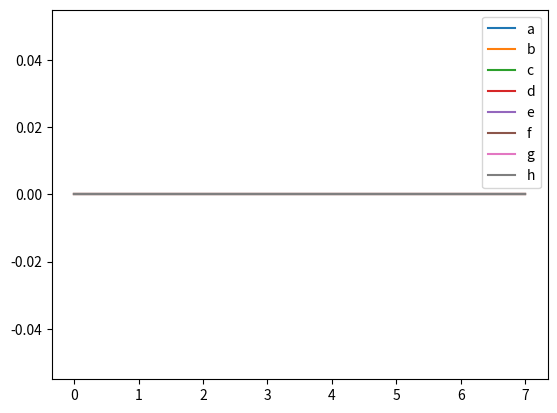

This figure's Python source:
import pandas as pd
import matplotlib.pyplot as plt

df = pd.DataFrame(
    # negative = black, positive = white
    # 0 = empty, 1 = pawn, 2 = knight, 3 = bishop, 4 = rook, 5 = queen, 6 = king
    {
        "a": [0,0,0,0,0,0,0,0],
        "b": [0,0,0,0,0,0,0,0],
        "c": [0,0,0,0,0,0,0,0],
        "d": [0,0,0,0,0,0,0,0],
        "e": [0,0,0,0,0,0,0,0],
        "f": [0,0,0,0,0,0,0,0],
        "g": [0,0,0,0,0,0,0,0],
        "h": [0,0,0,0,0,0,0,0]
    }
)


# bishop: a1,b2,c3,d4,e5,f6,g7,h8
# bishop: b1,c2,d3,e4,f5,g6,h7
# bishop: a2,b3,c4,d5,e6,f7,g8
# bishop: g1,h2,f2,e3,d4,c5,b6,a7
df.plot()
plt.show()